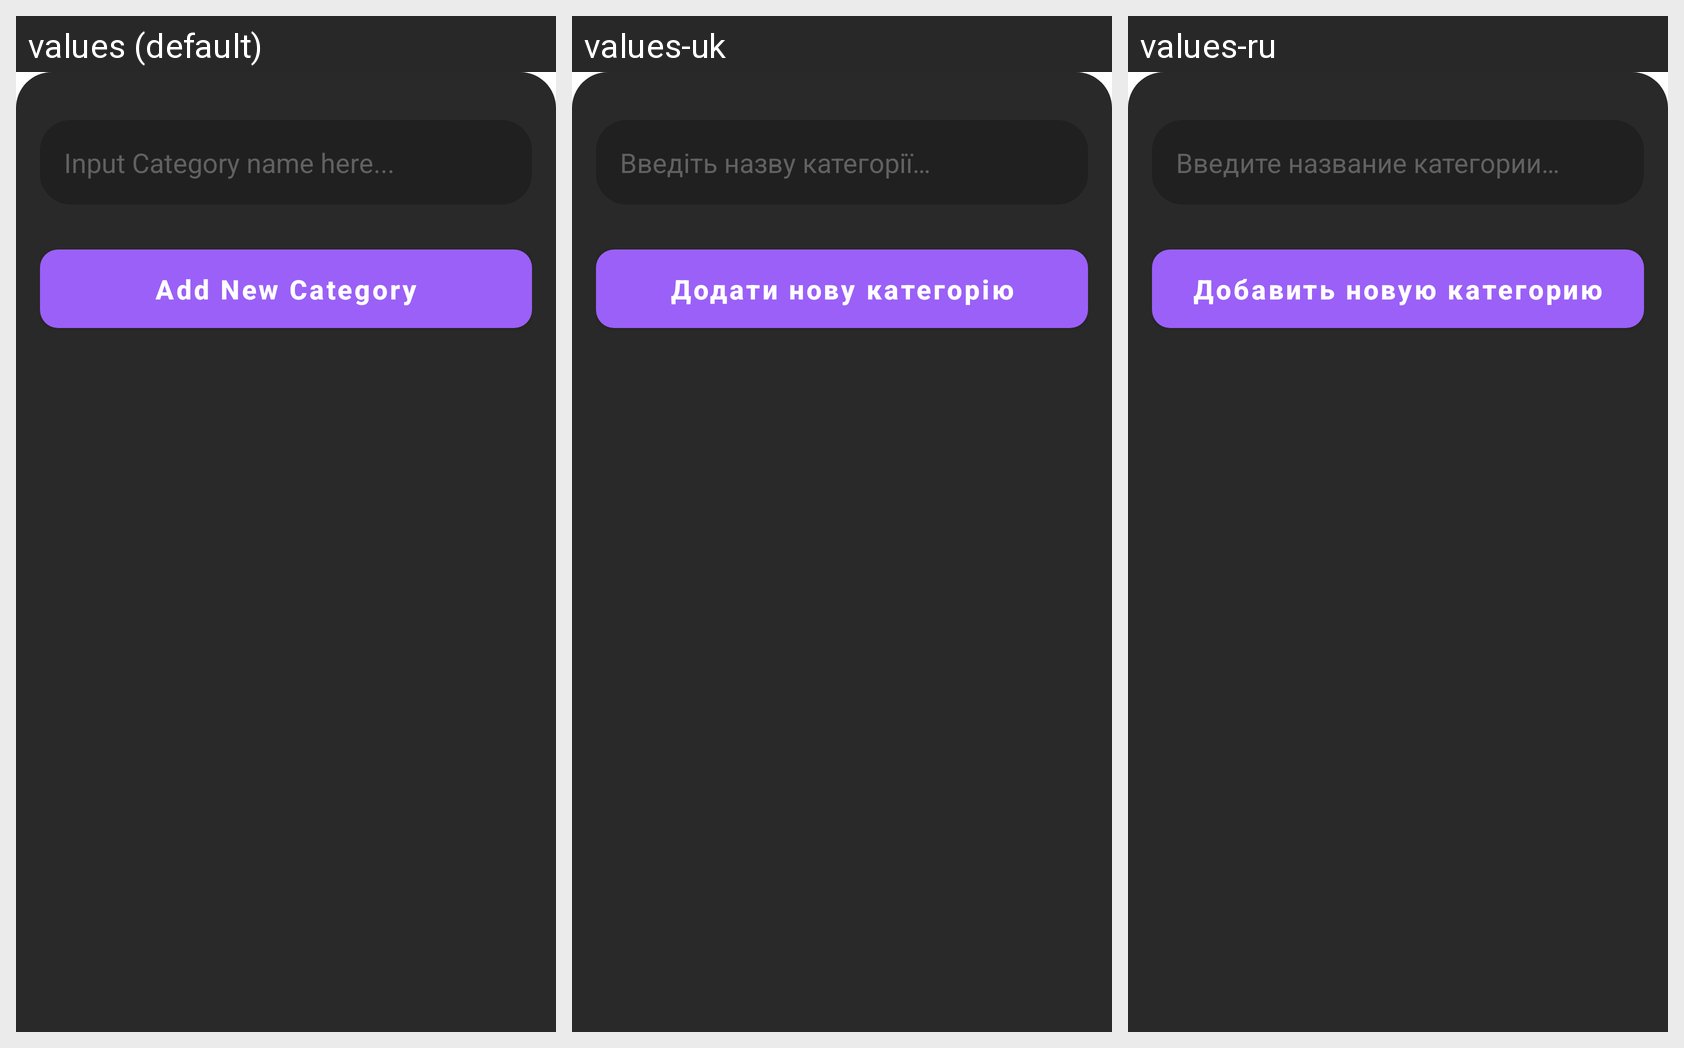

This grid shows one Android layout under several languages. Give, for every string resource on the screen, its name, the default text and each shown locale's text.
Android screen res/layout/create_category.xml rendered under 3 locales, left to right: values (default), values-uk, values-ru. Device: Nexus 5 (rendered at 1080×1920; each locale shown at half size, 540×960, under a caption strip naming it); theme Theme.Todoshka.
Strings drawn on this screen, with the default value and each locale's value (text and hints the layout hard-codes appear in the picture but are not listed):

input_category_name_here
  values: Input Category name here...
  values-uk: Введіть назву категорії…
  values-ru: Введите название категории…

add_new_category
  values: Add New Category
  values-uk: Додати нову категорію
  values-ru: Добавить новую категорию
